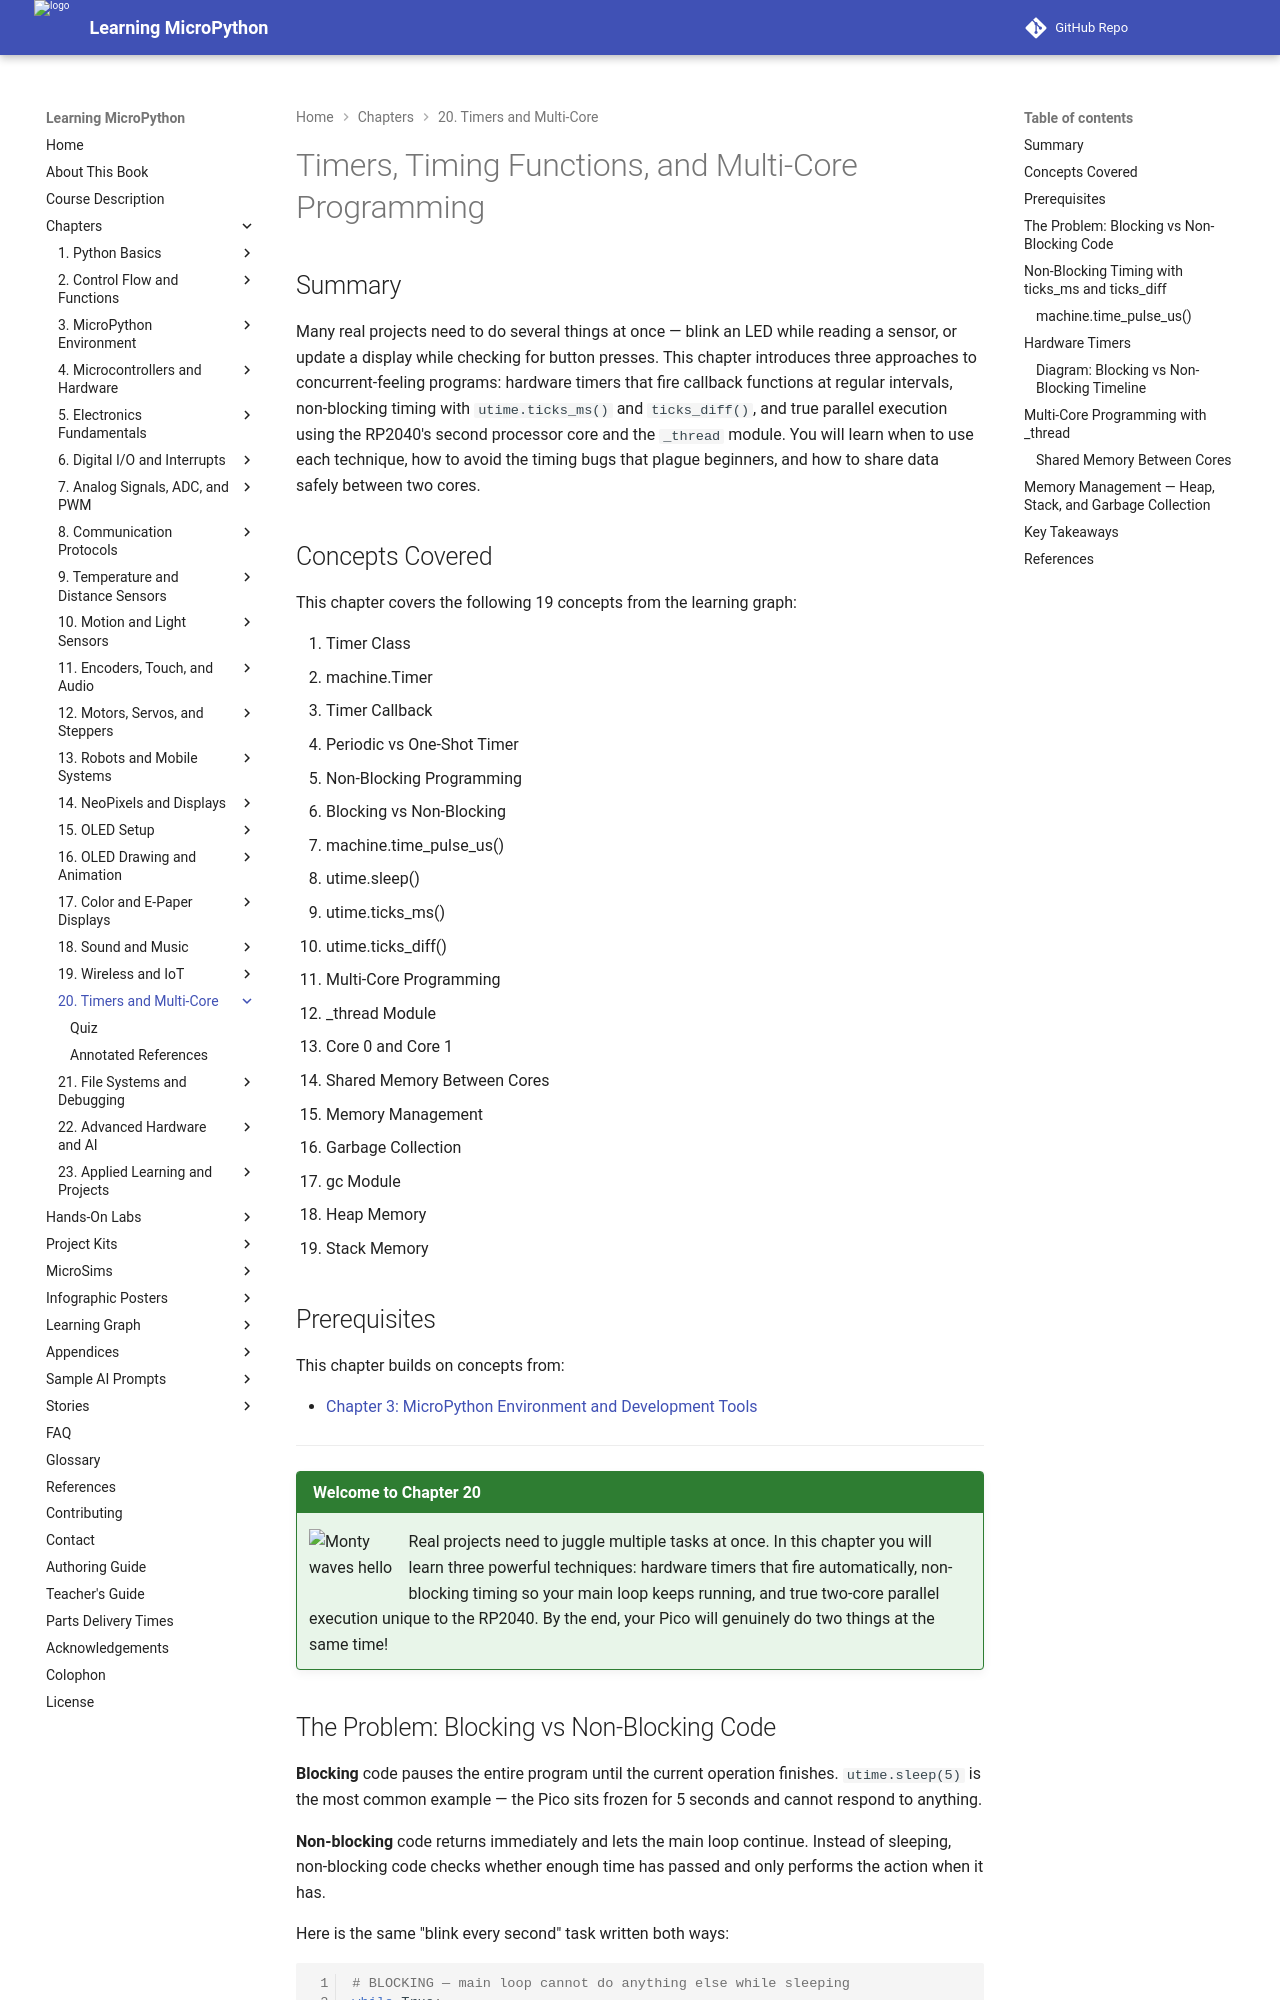

repository: dmccreary/learning-micropython · page: chapters/20-timers-multicore/index.html · generator: mkdocs

---
title: Timers, Timing Functions, and Multi-Core Programming
description: Hardware timers and callbacks, periodic vs one-shot, non-blocking timing with ticks_ms/ticks_diff, RP2040 dual-core with _thread module, shared memory, and garbage collection.
generated_by: claude skill chapter-content-generator
date: 2026-06-13 00:50:00
version: 0.09
---

# Timers, Timing Functions, and Multi-Core Programming

## Summary

Many real projects need to do several things at once — blink an LED while reading a sensor, or update a display while checking for button presses. This chapter introduces three approaches to concurrent-feeling programs: hardware timers that fire callback functions at regular intervals, non-blocking timing with `utime.ticks_ms()` and `ticks_diff()`, and true parallel execution using the RP2040's second processor core and the `_thread` module. You will learn when to use each technique, how to avoid the timing bugs that plague beginners, and how to share data safely between two cores.

## Concepts Covered

This chapter covers the following 19 concepts from the learning graph:

1. Timer Class
2. machine.Timer
3. Timer Callback
4. Periodic vs One-Shot Timer
5. Non-Blocking Programming
6. Blocking vs Non-Blocking
7. machine.time_pulse_us()
8. utime.sleep()
9. utime.ticks_ms()
10. utime.ticks_diff()
11. Multi-Core Programming
12. _thread Module
13. Core 0 and Core 1
14. Shared Memory Between Cores
15. Memory Management
16. Garbage Collection
17. gc Module
18. Heap Memory
19. Stack Memory

## Prerequisites

This chapter builds on concepts from:

- [Chapter 3: MicroPython Environment and Development Tools](../03-micropython-environment/index.md)

---

!!! mascot-welcome "Welcome to Chapter 20"
    ![Monty waves hello](../../img/mascot/welcome.png){ class="mascot-admonition-img" }
    Real projects need to juggle multiple tasks at once. In this chapter you will learn three powerful techniques: hardware timers that fire automatically, non-blocking timing so your main loop keeps running, and true two-core parallel execution unique to the RP2040. By the end, your Pico will genuinely do two things at the same time!

## The Problem: Blocking vs Non-Blocking Code

**Blocking** code pauses the entire program until the current operation finishes. `utime.sleep(5)` is the most common example — the Pico sits frozen for 5 seconds and cannot respond to anything.

**Non-blocking** code returns immediately and lets the main loop continue. Instead of sleeping, non-blocking code checks whether enough time has passed and only performs the action when it has.

Here is the same "blink every second" task written both ways:

```python
# BLOCKING — main loop cannot do anything else while sleeping
while True:
    led.toggle()
    utime.sleep(1)      # program is frozen here for 1 second

# NON-BLOCKING — main loop runs freely
import utime
last_blink = utime.ticks_ms()

while True:
    now = utime.ticks_ms()
    if utime.ticks_diff(now, last_blink) >= 1000:
        led.toggle()
        last_blink = now
    # ... other tasks run here without delay
```
